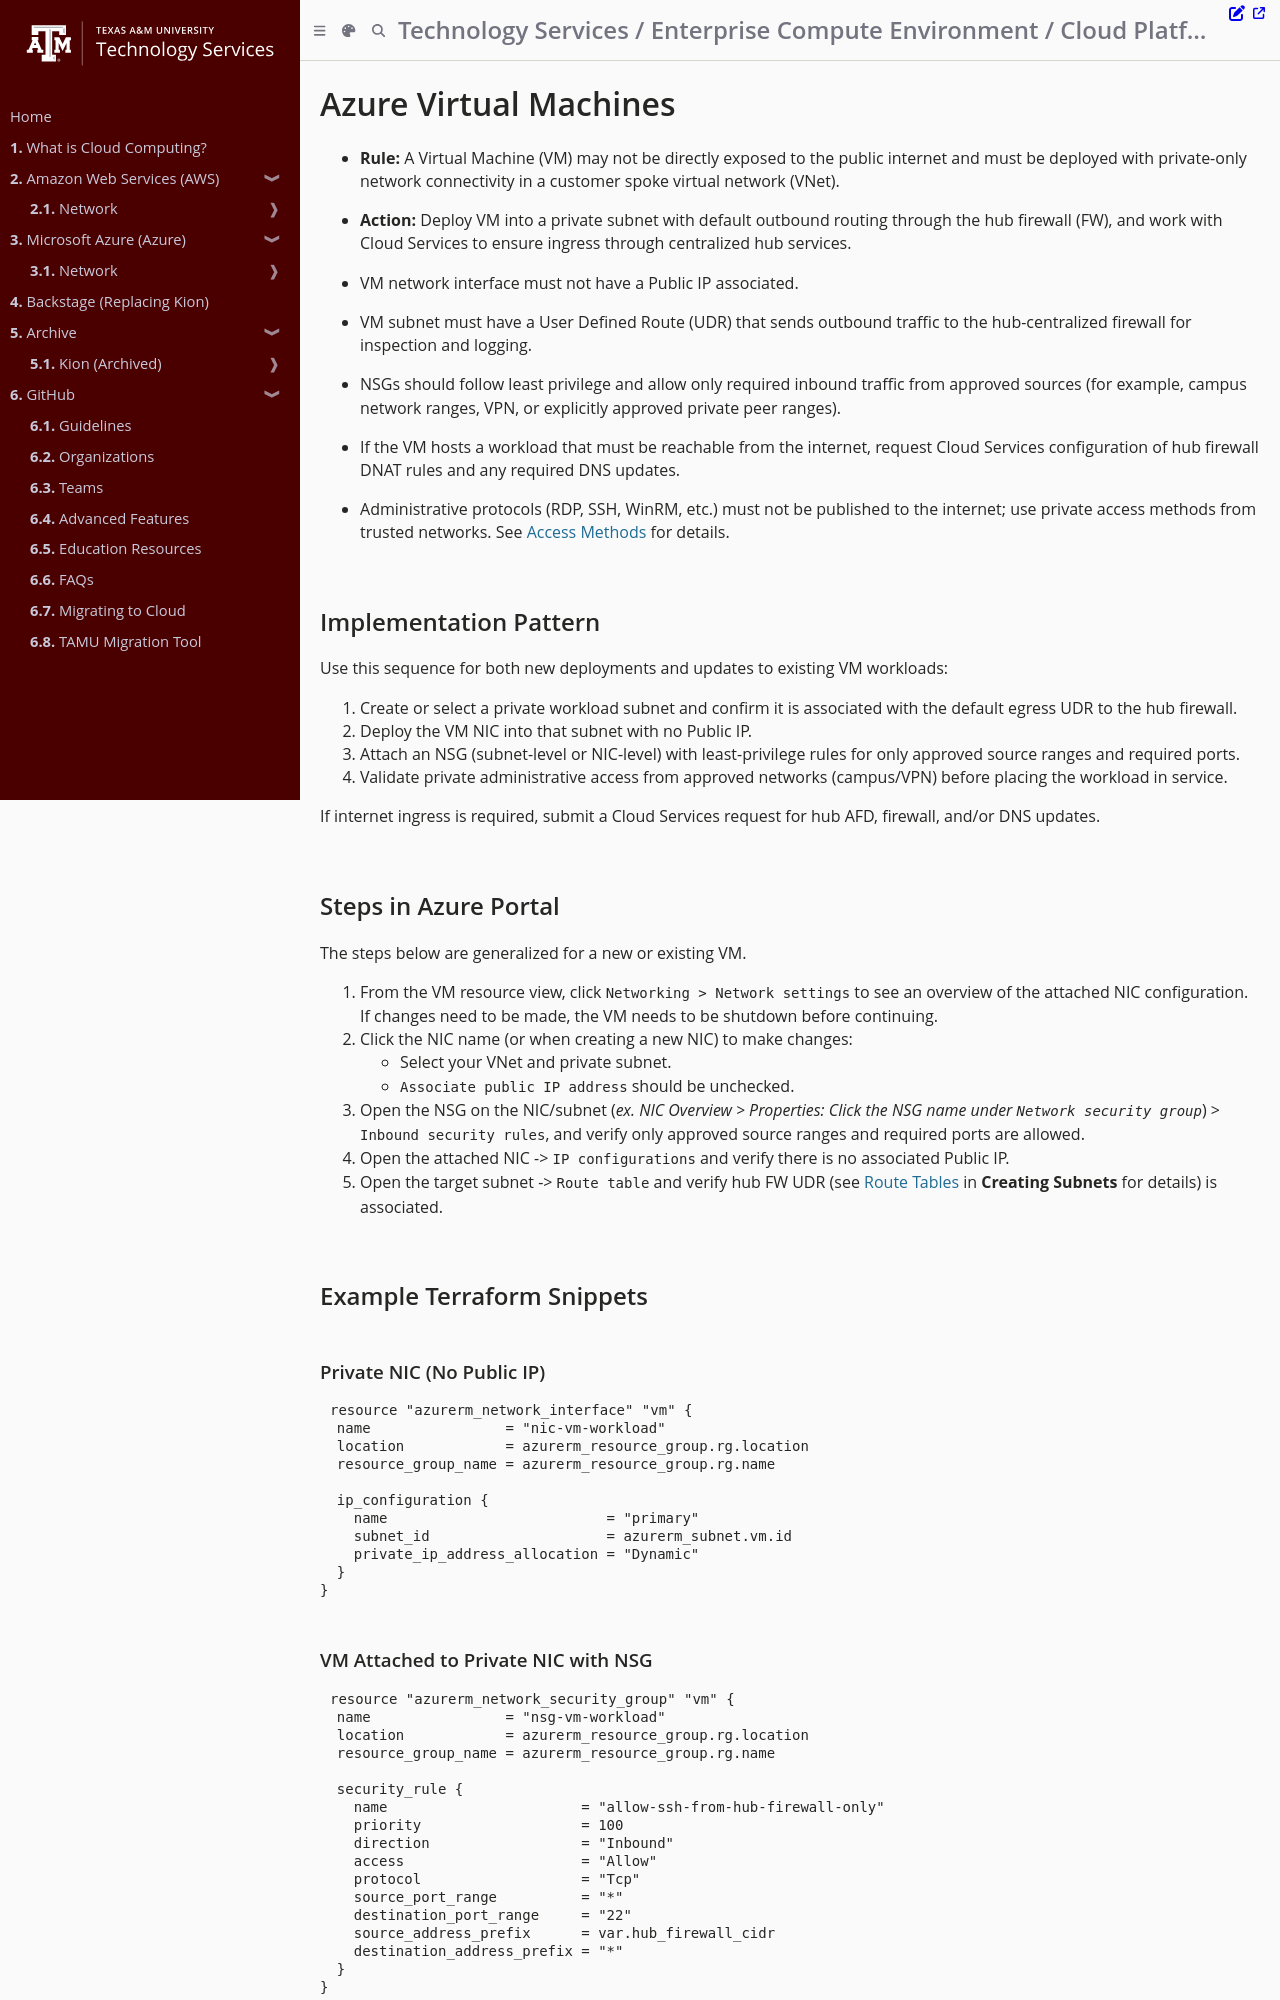

repository: tamu-edu/it-cloud-docs · page: cloud/azure/network/services/connect_vm.html · generator: mdbook

# Azure Virtual Machines

- **Rule:** A Virtual Machine (VM) may not be directly exposed to the public internet and must be deployed with private-only network connectivity in a customer spoke virtual network (VNet).
- **Action:** Deploy VM into a private subnet with default outbound routing through the hub firewall (FW), and work with Cloud Services to ensure ingress through centralized hub services.

- VM network interface must not have a Public IP associated.
- VM subnet must have a User Defined Route (UDR) that sends outbound traffic to the hub-centralized firewall for inspection and logging.
- NSGs should follow least privilege and allow only required inbound traffic from approved sources (for example, campus network ranges, VPN, or explicitly approved private peer ranges).
- If the VM hosts a workload that must be reachable from the internet, request Cloud Services configuration of hub firewall DNAT rules and any required DNS updates.
- Administrative protocols (RDP, SSH, WinRM, etc.) must not be published to the internet; use private access methods from trusted networks. See [Access Methods](/cloud/azure/network/access_methods.md) for details.

## Implementation Pattern

Use this sequence for both new deployments and updates to existing VM workloads:

1. Create or select a private workload subnet and confirm it is associated with the default egress UDR to the hub firewall.
2. Deploy the VM NIC into that subnet with no Public IP.
3. Attach an NSG (subnet-level or NIC-level) with least-privilege rules for only approved source ranges and required ports.
4. Validate private administrative access from approved networks (campus/VPN) before placing the workload in service.

If internet ingress is required, submit a Cloud Services request for hub AFD, firewall, and/or DNS updates.

## Steps in Azure Portal

The steps below are generalized for a new or existing VM.

1. From the VM resource view, click `Networking > Network settings` to see an overview of the attached NIC configuration. If changes need to be made, the VM needs to be shutdown before continuing.
1. Click the NIC name (or when creating a new NIC) to make changes:
   - Select your VNet and private subnet.
   - `Associate public IP address` should be unchecked.
1. Open the NSG on the NIC/subnet (<em>ex. NIC Overview > Properties: Click the NSG name under `Network security group`</em>) > `Inbound security rules`, and verify only approved source ranges and required ports are allowed.
1. Open the attached NIC -> `IP configurations` and verify there is no associated Public IP.
1. Open the target subnet -> `Route table` and verify hub FW UDR (see [Route Tables](/cloud/azure/network/creating_subnets.md#route-tables) in **Creating Subnets** for details) is associated.

## Example Terraform Snippets

### Private NIC (No Public IP)

```hcl
resource "azurerm_network_interface" "vm" {
  name                = "nic-vm-workload"
  location            = azurerm_resource_group.rg.location
  resource_group_name = azurerm_resource_group.rg.name

  ip_configuration {
    name                          = "primary"
    subnet_id                     = azurerm_subnet.vm.id
    private_ip_address_allocation = "Dynamic"
  }
}
```
